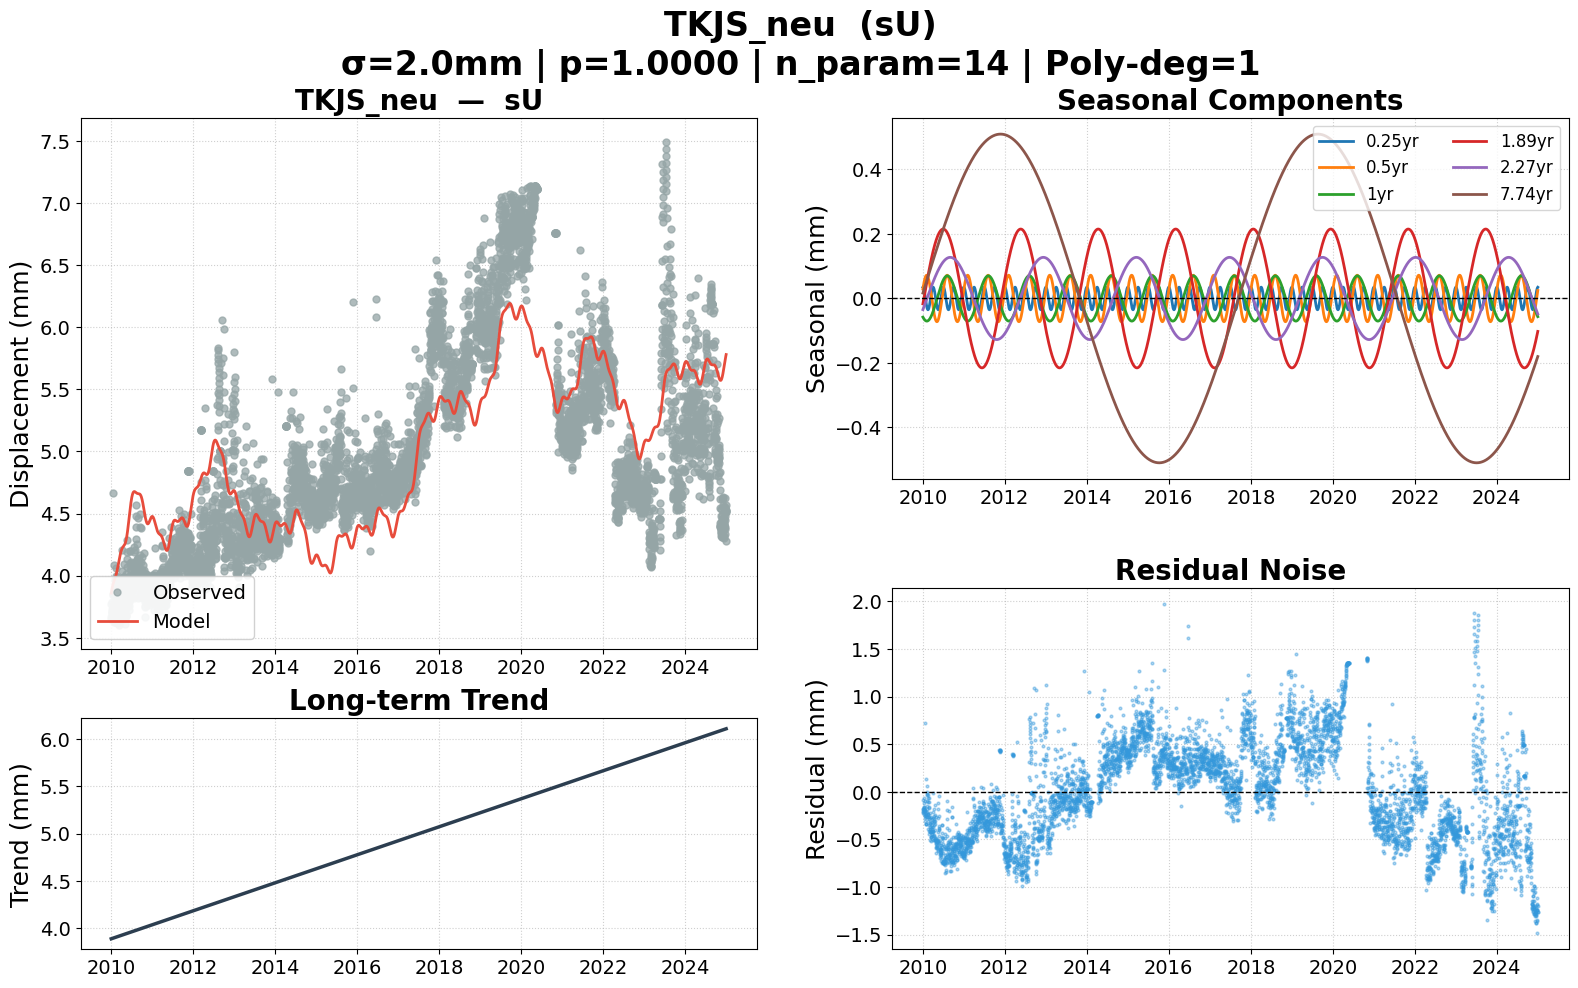

The file beside this chart, header and first rows:
date, sU, sU_trend, sU_0.25yr, sU_0.5yr, sU_1yr, sU_1.89yr, sU_2.27yr, sU_7.74yr, sU_model, sU_noise, sU_wtest, flagged
2010-01-02, 0.003770, 0.003887, 0.000035, 0.000029, -0.000058, -0.000017, -0.000035, 0.000017, 0.003859, -0.000089, -0.04444, False
2010-01-03, 0.003653, 0.003887, 0.000035, 0.000032, -0.000058, -0.000015, -0.000034, 0.000018, 0.003865, -0.000212, -0.1059, False
2010-01-04, 0.003669, 0.003888, 0.000035, 0.000034, -0.000059, -0.000013, -0.000033, 0.000019, 0.003870, -0.000201, -0.1007, False
2010-01-05, 0.003653, 0.003888, 0.000034, 0.000036, -0.000060, -0.000011, -0.000032, 0.000020, 0.003876, -0.000223, -0.1115, False
2010-01-06, 0.003698, 0.003889, 0.000033, 0.000038, -0.000060, -0.000009, -0.000031, 0.000021, 0.003881, -0.000183, -0.09161, False
2010-01-07, 0.003708, 0.003889, 0.000033, 0.000040, -0.000061, -0.000007, -0.000030, 0.000022, 0.003886, -0.000178, -0.08918, False
2010-01-08, 0.003731, 0.003889, 0.000032, 0.000042, -0.000062, -0.000005, -0.000029, 0.000024, 0.003891, -0.000160, -0.08015, False
2010-01-09, 0.003699, 0.003890, 0.000031, 0.000044, -0.000062, -0.000003, -0.000028, 0.000025, 0.003896, -0.000197, -0.09853, False
2010-01-10, 0.003716, 0.003890, 0.000029, 0.000046, -0.000063, -0.000001, -0.000027, 0.000026, 0.003901, -0.000185, -0.09233, False
2010-01-11, 0.003672, 0.003891, 0.000028, 0.000048, -0.000063, 0.000001, -0.000026, 0.000027, 0.003905, -0.000233, -0.1165, False
2010-01-12, 0.003790, 0.003891, 0.000027, 0.000050, -0.000064, 0.000003, -0.000025, 0.000028, 0.003909, -0.000119, -0.05966, False
2010-01-13, 0.003742, 0.003891, 0.000025, 0.000052, -0.000064, 0.000005, -0.000024, 0.000029, 0.003913, -0.000171, -0.0857, False
2010-01-14, 0.003853, 0.003892, 0.000023, 0.000053, -0.000065, 0.000007, -0.000023, 0.000030, 0.003917, -0.000064, -0.03216, False
2010-01-15, 0.003731, 0.003892, 0.000021, 0.000055, -0.000065, 0.000009, -0.000022, 0.000031, 0.003921, -0.000190, -0.09505, False
2010-01-16, 0.003760, 0.003893, 0.000019, 0.000056, -0.000066, 0.000011, -0.000021, 0.000033, 0.003925, -0.000165, -0.08236, False
2010-01-17, 0.003729, 0.003893, 0.000017, 0.000058, -0.000066, 0.000013, -0.000020, 0.000034, 0.003928, -0.000199, -0.0996, False
2010-01-18, 0.003678, 0.003893, 0.000015, 0.000059, -0.000066, 0.000015, -0.000019, 0.000035, 0.003932, -0.000254, -0.1268, False
2010-01-19, 0.003739, 0.003894, 0.000013, 0.000061, -0.000067, 0.000017, -0.000018, 0.000036, 0.003935, -0.000196, -0.09789, False
2010-01-20, 0.003842, 0.003894, 0.000011, 0.000062, -0.000067, 0.000019, -0.000018, 0.000037, 0.003938, -0.000096, -0.04795, False
2010-01-21, 0.004664, 0.003895, 0.000008, 0.000063, -0.000068, 0.000020, -0.000017, 0.000038, 0.003941, 0.000723, 0.3615, False
2010-01-22, 0.003670, 0.003895, 0.000006, 0.000064, -0.000068, 0.000022, -0.000016, 0.000039, 0.003944, -0.000274, -0.1369, False
2010-01-23, 0.003640, 0.003895, 0.000004, 0.000066, -0.000068, 0.000024, -0.000015, 0.000041, 0.003947, -0.000307, -0.1533, False
2010-01-24, 0.003752, 0.003896, 0.000001, 0.000067, -0.000068, 0.000026, -0.000014, 0.000042, 0.003949, -0.000197, -0.0987, False
2010-01-25, 0.003711, 0.003896, -0.000001, 0.000067, -0.000069, 0.000028, -0.000013, 0.000043, 0.003952, -0.000241, -0.1205, False
2010-01-26, 0.004084, 0.003897, -0.000004, 0.000068, -0.000069, 0.000030, -0.000012, 0.000044, 0.003955, 0.000129, 0.06464, False
2010-01-27, 0.003713, 0.003897, -0.000006, 0.000069, -0.000069, 0.000032, -0.000011, 0.000045, 0.003957, -0.000244, -0.1222, False
2010-01-28, 0.003731, 0.003897, -0.000008, 0.000070, -0.000069, 0.000034, -0.000010, 0.000046, 0.003960, -0.000229, -0.1144, False
2010-01-29, 0.003623, 0.003898, -0.000011, 0.000070, -0.000069, 0.000036, -0.000009, 0.000047, 0.003962, -0.000339, -0.1697, False
2010-01-30, 0.003743, 0.003898, -0.000013, 0.000071, -0.000070, 0.000038, -0.000008, 0.000048, 0.003965, -0.000222, -0.1109, False
2010-01-31, 0.003624, 0.003899, -0.000015, 0.000071, -0.000070, 0.000040, -0.000007, 0.000050, 0.003967, -0.000343, -0.1717, False
2010-02-01, 0.003628, 0.003899, -0.000017, 0.000072, -0.000070, 0.000042, -0.000006, 0.000051, 0.003970, -0.000342, -0.171, False
2010-02-02, 0.003707, 0.003899, -0.000019, 0.000072, -0.000070, 0.000044, -0.000005, 0.000052, 0.003972, -0.000265, -0.1327, False
2010-02-03, 0.003708, 0.003900, -0.000021, 0.000072, -0.000070, 0.000046, -0.000004, 0.000053, 0.003975, -0.000267, -0.1335, False
2010-02-04, 0.003768, 0.003900, -0.000023, 0.000072, -0.000070, 0.000048, -0.000003, 0.000054, 0.003978, -0.000210, -0.1048, False
2010-02-05, 0.003798, 0.003901, -0.000025, 0.000072, -0.000070, 0.000049, -0.000002, 0.000055, 0.003980, -0.000182, -0.0911, False
2010-02-06, 0.003834, 0.003901, -0.000027, 0.000072, -0.000070, 0.000051, -0.000001, 0.000056, 0.003983, -0.000149, -0.07443, False
2010-02-07, 0.003888, 0.003901, -0.000028, 0.000072, -0.000070, 0.000053, -0.000000, 0.000057, 0.003986, -0.000098, -0.0488, False
2010-02-08, 0.003966, 0.003902, -0.000029, 0.000072, -0.000070, 0.000055, 0.000001, 0.000059, 0.003988, -0.000022, -0.01119, False
2010-02-09, 0.003961, 0.003902, -0.000031, 0.000071, -0.000070, 0.000057, 0.000002, 0.000060, 0.003991, -0.000030, -0.01513, False
2010-02-10, 0.004060, 0.003903, -0.000032, 0.000071, -0.000070, 0.000059, 0.000003, 0.000061, 0.003994, 0.000066, 0.0329, False
2010-02-11, 0.003997, 0.003903, -0.000033, 0.000070, -0.000070, 0.000061, 0.000004, 0.000062, 0.003997, -0.000000, -0.000107, False
2010-02-12, 0.003934, 0.003904, -0.000033, 0.000070, -0.000070, 0.000063, 0.000005, 0.000063, 0.004000, -0.000066, -0.03316, False
2010-02-13, 0.003735, 0.003904, -0.000034, 0.000069, -0.000070, 0.000065, 0.000006, 0.000064, 0.004004, -0.000269, -0.1343, False
2010-02-14, 0.003764, 0.003904, -0.000035, 0.000068, -0.000070, 0.000066, 0.000007, 0.000065, 0.004007, -0.000243, -0.1214, False
2010-02-15, 0.003899, 0.003905, -0.000035, 0.000067, -0.000069, 0.000068, 0.000008, 0.000066, 0.004010, -0.000111, -0.05561, False
2010-02-16, 0.003978, 0.003905, -0.000035, 0.000066, -0.000069, 0.000070, 0.000009, 0.000068, 0.004014, -0.000036, -0.01785, False
2010-02-17, 0.003782, 0.003906, -0.000035, 0.000065, -0.000069, 0.000072, 0.000009, 0.000069, 0.004017, -0.000235, -0.1176, False
2010-02-18, 0.003711, 0.003906, -0.000035, 0.000064, -0.000069, 0.000074, 0.000010, 0.000070, 0.004021, -0.000310, -0.155, False
2010-02-19, 0.003788, 0.003906, -0.000034, 0.000063, -0.000068, 0.000076, 0.000011, 0.000071, 0.004025, -0.000237, -0.1184, False
2010-02-20, 0.003634, 0.003907, -0.000034, 0.000062, -0.000068, 0.000078, 0.000012, 0.000072, 0.004029, -0.000395, -0.1973, False
2010-02-21, 0.003621, 0.003907, -0.000033, 0.000061, -0.000068, 0.000079, 0.000013, 0.000073, 0.004033, -0.000412, -0.2058, False
2010-02-22, 0.003774, 0.003908, -0.000032, 0.000059, -0.000068, 0.000081, 0.000014, 0.000074, 0.004037, -0.000263, -0.1314, False
2010-02-23, 0.003877, 0.003908, -0.000031, 0.000058, -0.000067, 0.000083, 0.000015, 0.000075, 0.004041, -0.000164, -0.08198, False
2010-02-24, 0.003941, 0.003908, -0.000030, 0.000056, -0.000067, 0.000085, 0.000016, 0.000077, 0.004045, -0.000104, -0.05212, False
2010-02-25, 0.003986, 0.003909, -0.000029, 0.000055, -0.000066, 0.000087, 0.000017, 0.000078, 0.004050, -0.000064, -0.0318, False
2010-02-26, 0.003773, 0.003909, -0.000028, 0.000053, -0.000066, 0.000088, 0.000018, 0.000079, 0.004054, -0.000281, -0.1405, False
2010-02-27, 0.003891, 0.003910, -0.000026, 0.000051, -0.000066, 0.000090, 0.000019, 0.000080, 0.004059, -0.000168, -0.0838, False
2010-02-28, 0.003621, 0.003910, -0.000024, 0.000050, -0.000065, 0.000092, 0.000020, 0.000081, 0.004063, -0.000442, -0.2211, False
2010-03-01, 0.003717, 0.003910, -0.000022, 0.000048, -0.000065, 0.000094, 0.000021, 0.000082, 0.004068, -0.000351, -0.1754, False
2010-03-02, 0.003848, 0.003911, -0.000021, 0.000046, -0.000064, 0.000095, 0.000022, 0.000083, 0.004073, -0.000225, -0.1123, False
... 5,418 more rows
